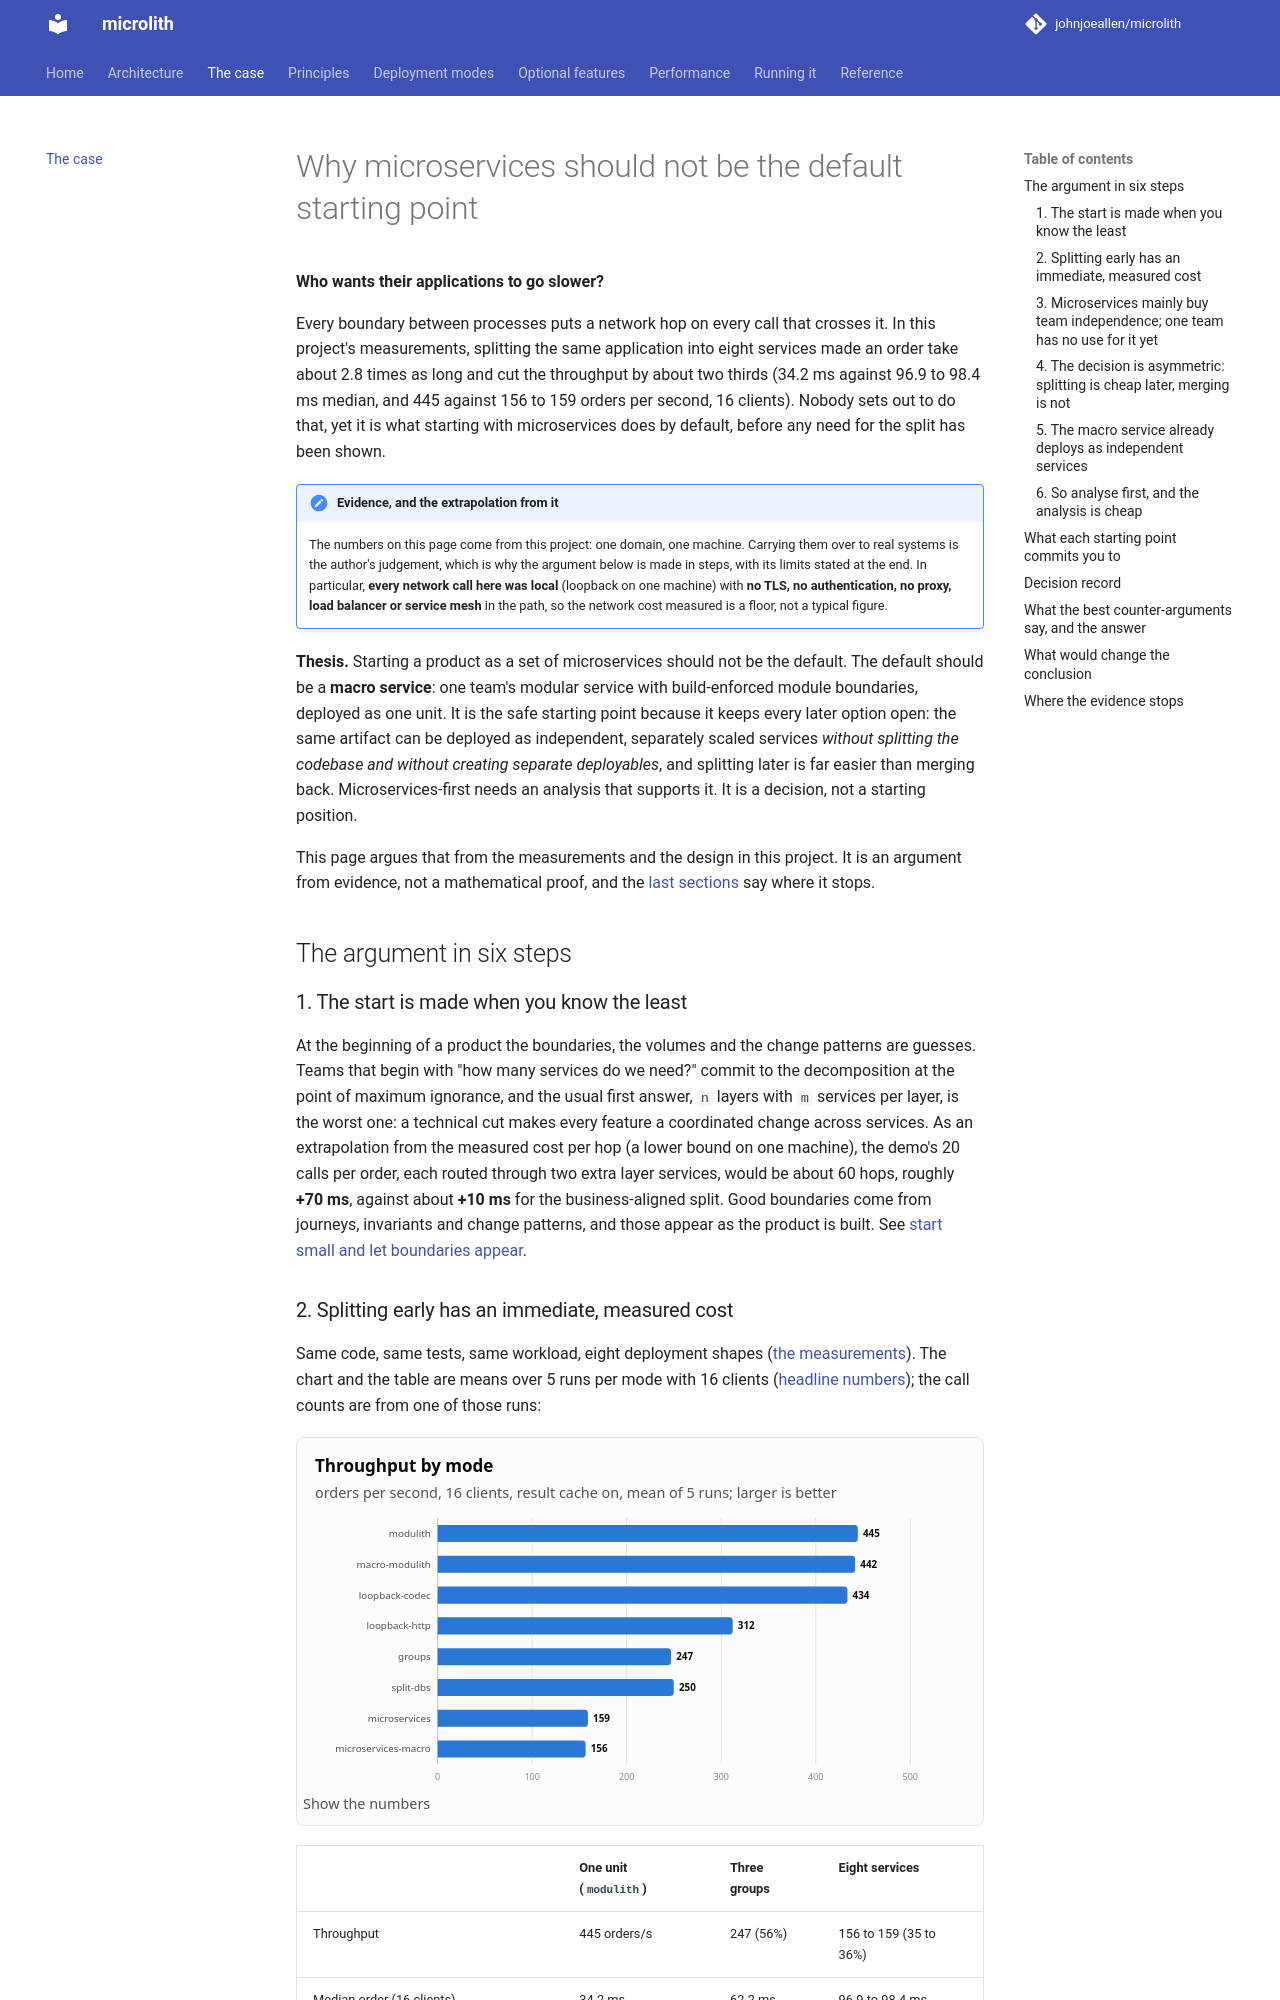

repository: johnjoeallen/microlith · page: 0.1/case/index.html · generator: mkdocs

# Why microservices should not be the default starting point

**Who wants their applications to go slower?**

Every boundary between processes puts a network hop on every call that crosses it. In this project's measurements, splitting the same application into eight services made an
order take about 2.8 times as long and cut the throughput by about two thirds (34.2 ms against 96.9 to 98.4 ms median, and 445 against 156 to 159 orders per second, 16 clients). Nobody sets out to do that, yet it is what starting with microservices does
by default, before any need for the split has been shown.

!!! note "Evidence, and the extrapolation from it"
    The numbers on this page come from this project: one domain, one machine. Carrying them over to real systems is the author's judgement, which is why the argument below is made in
    steps, with its limits stated at the end. In particular, **every network call here was local** (loopback on one machine) with **no TLS, no authentication, no proxy, load balancer or
    service mesh** in the path, so the network cost measured is a floor, not a typical figure.

**Thesis.** Starting a product as a set of microservices should not be the default. The default should be a **macro service**: one team's modular service with
build-enforced module boundaries, deployed as one unit. It is the safe starting point because it keeps every later option open: the same artifact can be deployed as independent, separately scaled services *without
splitting the codebase and without creating separate deployables*, and splitting later is far easier than merging back. Microservices-first needs an analysis that supports it. It is a decision, not a starting position.

This page argues that from the measurements and the design in this project. It is an argument from evidence, not a mathematical proof, and the [last sections](#where-the-evidence-stops) say where it stops.

## The argument in six steps

### 1. The start is made when you know the least

At the beginning of a product the boundaries, the volumes and the change patterns are guesses. Teams that begin with "how many services do we need?" commit to the decomposition at the point of
maximum ignorance, and the usual first answer, `n` layers with `m` services per layer, is the worst one: a technical cut makes every feature a coordinated change across services.
As an extrapolation from the measured cost per hop (a lower bound on one machine), the demo's 20 calls per order, each routed through two extra layer services, would be about 60 hops, roughly **+70 ms**, against about **+10 ms** for the business-aligned split. Good boundaries come from journeys, invariants and change patterns, and those appear as the product
is built. See [start small and let boundaries appear](principles.md#4-start-small-and-let-boundaries-appear).

### 2. Splitting early has an immediate, measured cost

Same code, same tests, same workload, eight deployment shapes ([the measurements](performance/modes.md)). The chart and the table are means over 5 runs per mode with 16 clients ([headline numbers](performance/index.md#headline-numbers)); the call counts are from one of those runs:

--8<-- "performance/_generated/headline-chart-throughput.md"

| | One unit (`modulith`) | Three groups | Eight services |
| --- | --- | --- | --- |
| Throughput | 445 orders/s | 247 (56%) | 156 to 159 (35 to 36%) |
| Median order (16 clients) | 34.2 ms | 62.2 ms | 96.9 to 98.4 ms |
| Remote calls per order | 0 | 8.4 | 14.2 |
| Version-skew pairs to keep compatible | 0 | 3 | 13 |
| Processes to run, patch and be on call for | 1 | 3 | 8 |

Each call between processes costs about 1.0 to 1.7 ms more than a local one (about 0.5 ms), and an order makes about 20 calls. Cache and parallel reads win part of it back (+5 to 18% and +4 to 16% in the split modes), but those are mitigations
of a cost the team chose to take on. The figures above use one shared PostgreSQL instance; giving each unit its own instance made no measurable difference (see [where the evidence stops](#where-the-evidence-stops)). For a single team that coordinates perfectly well, the benefit side of that bargain is mostly options it does not yet need.
